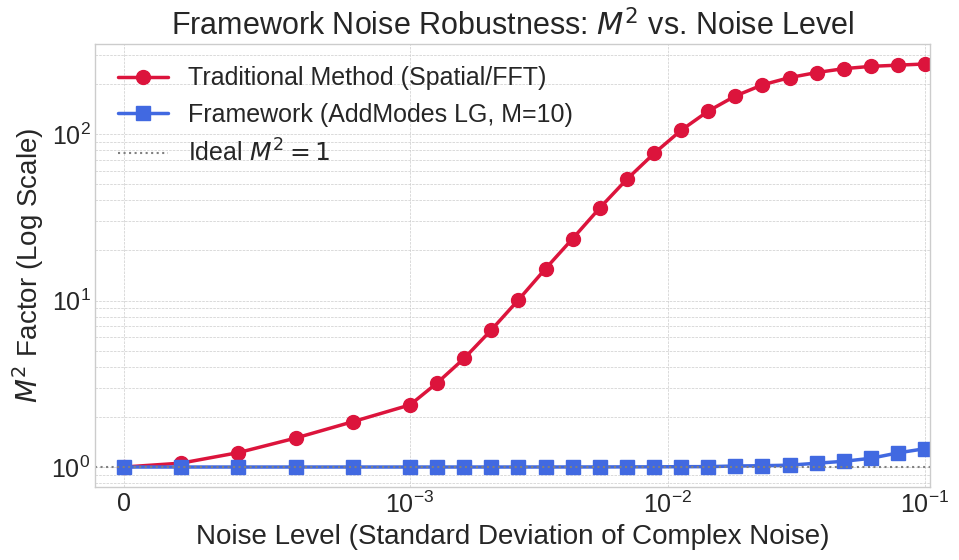

Source code (Python):
# @title m2_vs_noise_sweep_direct_plot_large_fonts.py
# This is the user's original, correct script, modified ONLY to increase
# font sizes for publication-quality output.

import numpy as np
import matplotlib.pyplot as plt
from scipy.special import genlaguerre
from scipy.fft import fft2, fftshift, ifftshift
import time
import math
import logging

# --- Setup Basic Logging ---
logging.basicConfig(level=logging.INFO, format='%(asctime)s - %(levelname)s - %(message)s')
logger = logging.getLogger(__name__)

# ==============================================================
# SECTION 1: CORE PARAMETERS
# ==============================================================
grid_size = 256
xy_max = 25.0 
w0_gaussian = 2.0  
lg_basis_order = 10 
rcond_solver = 1e-8 

log_noise_levels = np.logspace(-3, -1, 20) 
linear_noise_levels = np.linspace(2e-4, 8e-4, 4)
noise_levels_to_test = np.unique(np.concatenate(([0.0], linear_noise_levels, log_noise_levels)))

# ==============================================================
# SECTION 2: ESSENTIAL FUNCTIONS
# ==============================================================

def setup_grid(grid_size, xy_max):
    x = np.linspace(-xy_max, xy_max, grid_size, dtype=np.float64)
    y = np.linspace(-xy_max, xy_max, grid_size, dtype=np.float64)
    xx, yy = np.meshgrid(x, y)
    rr = np.sqrt(xx**2 + yy**2)
    phi_coords = np.arctan2(yy, xx)
    return x, y, xx, yy, rr, phi_coords

def calculate_gaussian_field(w0, xx_grid, yy_grid):
    rr2 = xx_grid**2 + yy_grid**2
    psi_amp = np.exp(-rr2 / (w0**2))
    dx = (2 * xy_max) / (grid_size - 1)
    power = np.sum(psi_amp**2) * dx**2
    return (psi_amp / np.sqrt(power)).astype(np.complex128)

def calculate_m2_spatial_fft(psi, x_coords, y_coords):
    if psi is None or not np.all(np.isfinite(psi)): return np.nan, np.nan
    dx = x_coords[1] - x_coords[0]
    I = np.abs(psi)**2
    I_total = np.sum(I)
    if I_total < 1e-15: return np.nan, np.nan
    x_mean = np.sum(x_coords[np.newaxis, :] * I) / I_total
    y_mean = np.sum(y_coords[:, np.newaxis] * I) / I_total
    var_x = np.sum((x_coords[np.newaxis, :] - x_mean)**2 * I) / I_total
    var_y = np.sum((y_coords[:, np.newaxis] - y_mean)**2 * I) / I_total
    sigma_x = np.sqrt(var_x)
    sigma_y = np.sqrt(var_y)
    psi_fft = fftshift(fft2(ifftshift(psi)))
    I_fft = np.abs(psi_fft)**2
    I_fft_total = np.sum(I_fft)
    if I_fft_total < 1e-15: return np.nan, np.nan
    kx = 2 * np.pi * fftshift(np.fft.fftfreq(len(x_coords), d=dx))
    ky = 2 * np.pi * fftshift(np.fft.fftfreq(len(y_coords), d=dx))
    kx_mean = np.sum(kx[np.newaxis, :] * I_fft) / I_fft_total
    ky_mean = np.sum(ky[:, np.newaxis] * I_fft) / I_fft_total
    var_kx = np.sum((kx[np.newaxis, :] - kx_mean)**2 * I_fft) / I_fft_total
    var_ky = np.sum((ky[:, np.newaxis] - ky_mean)**2 * I_fft) / I_fft_total
    sigma_kx = np.sqrt(var_kx)
    sigma_ky = np.sqrt(var_ky)
    Mx2 = 2 * sigma_x * sigma_kx
    My2 = 2 * sigma_y * sigma_ky
    return Mx2, My2

def calculate_lg_field(p, l, w0, rr_grid, phi_grid):
    norm_factor = math.sqrt((2.0 * math.factorial(p)) / (np.pi * math.factorial(p + abs(l)))) / w0
    radial_term = (np.sqrt(2.0) * rr_grid / w0)**abs(l)
    laguerre_poly = genlaguerre(p, abs(l))(2.0 * rr_grid**2 / w0**2)
    gaussian_term = np.exp(-rr_grid**2 / w0**2)
    azimuthal_phase = np.exp(1j * l * phi_grid)
    lg_field = norm_factor * radial_term * laguerre_poly * gaussian_term * azimuthal_phase
    return lg_field.astype(np.complex128)

def generate_lg_basis_set(max_order_sum, w0, rr_grid, phi_grid):
    basis_modes = {}
    indices = [(p, l) for l in range(-max_order_sum, max_order_sum + 1) for p in range((max_order_sum - abs(l)) // 2 + 1) if 2*p + abs(l) <= max_order_sum]
    logger.info(f"Generating LG basis (2p+|l| <= {max_order_sum}) with {len(indices)} modes...")
    for p, l in indices:
        basis_modes[(p, l)] = calculate_lg_field(p, l, w0, rr_grid, phi_grid)
    return basis_modes

def calculate_m2_from_coeffs_lg(coeffs_complex, mode_keys):
    total_power = np.sum(np.abs(coeffs_complex)**2)
    if total_power < 1e-15: return np.nan
    m2_val = 0.0
    for i, (p, l) in enumerate(mode_keys):
        power_fraction = np.abs(coeffs_complex[i])**2 / total_power
        m2_val += power_fraction * (2 * p + abs(l) + 1)
    return m2_val

# ==============================================================
# SECTION 3: MAIN EXPERIMENT LOOP
# ==============================================================

logger.info("Setting up grid and pre-calculating basis set...")
x_coords, y_coords, xx, yy, rr, phi = setup_grid(grid_size, xy_max)
psi_ideal_gaussian = calculate_gaussian_field(w0_gaussian, xx, yy)
basis_modes = generate_lg_basis_set(lg_basis_order, w0_gaussian, rr, phi)

mode_keys = list(basis_modes.keys())
psi_modes_flat = [basis_modes[k].flatten() for k in mode_keys]
Psi_matrix = np.stack(psi_modes_flat, axis=1)

m2_traditional_results = []
m2_framework_results = []

logger.info(f"Starting M^2 vs. Noise sweep for {len(noise_levels_to_test)} levels (including zero)...")
for i, noise_std in enumerate(noise_levels_to_test):
    if noise_std == 0.0:
        psi_noisy = psi_ideal_gaussian
    else:
        noise_real = np.random.normal(loc=0.0, scale=noise_std, size=psi_ideal_gaussian.shape)
        noise_imag = np.random.normal(loc=0.0, scale=noise_std, size=psi_ideal_gaussian.shape)
        psi_noisy = psi_ideal_gaussian + (noise_real + 1j * noise_imag)

    Mx2_trad, My2_trad = calculate_m2_spatial_fft(psi_noisy, x_coords, y_coords)
    m2_traditional_results.append(Mx2_trad) 

    y_vector = psi_noisy.flatten()
    coeffs, _, _, _ = np.linalg.lstsq(Psi_matrix, y_vector, rcond=rcond_solver)
    
    m2_coeff = calculate_m2_from_coeffs_lg(coeffs, mode_keys)
    m2_framework_results.append(m2_coeff)

    logger.info(f"Level {i+1}/{len(noise_levels_to_test)} (Noise Std={noise_std:.4f}): "
                f"M^2_trad={Mx2_trad:.4f}, M^2_framework={m2_coeff:.4f}")

# ==============================================================
# SECTION 4: PLOTTING THE RESULTS
# ==============================================================

logger.info("Plotting results...")

# <<< CHANGE START: ADDED THIS BLOCK FOR LARGER FONTS >>>
plt.rcParams.update({
    'font.size': 20,
    'axes.titlesize': 22,
    'axes.labelsize': 20,
    'xtick.labelsize': 18,
    'ytick.labelsize': 18,
    'legend.fontsize': 18,
    'lines.linewidth': 2.5,
    'lines.markersize': 10,
})
# <<< CHANGE END >>>

plt.style.use('seaborn-v0_8-whitegrid')
fig, ax = plt.subplots(figsize=(10, 6))

ax.plot(noise_levels_to_test, m2_traditional_results, 'o-', color='crimson', label='Traditional Method (Spatial/FFT)')
ax.plot(noise_levels_to_test, m2_framework_results, 's-', color='royalblue', label=f'Framework (AddModes LG, M={lg_basis_order})')

ax.set_yscale('log')
ax.set_xscale('symlog', linthresh=1e-3) 
ax.set_xlim(left=-0.0001)

# <<< CHANGE: REMOVED FONTSIZE ARGUMENTS AS THEY ARE NOW SET GLOBALLY >>>
ax.set_xlabel('Noise Level (Standard Deviation of Complex Noise)')
ax.set_ylabel(r'$M^2$ Factor (Log Scale)')
ax.set_title(r'Framework Noise Robustness: $M^2$ vs. Noise Level')
ax.grid(True, which='both', linestyle='--', linewidth=0.5)

ax.axhline(y=1.0, color='gray', linestyle=':', linewidth=1.5, label=r'Ideal $M^2=1$')
ax.legend() # Let rcParams handle the fontsize

plt.tight_layout()
plt.savefig('noise_robustness_plot.png', dpi=300) # Save the plot to a file
logger.info("Plot saved to noise_robustness_plot.png")
plt.show()

logger.info("Script finished.")
